14-way image classification set "plantvillage" from GitHub (SnaetWarre/Research_Project_Rust_Semi-Supervised_Learning); label vocabulary: apple apple scab, apple black rot, apple cedar apple rust, cherry including sour healthy, corn (maize) cercospora leaf spot gray leaf spot, corn maize northern leaf blight, grape healthy, peach healthy, pepper bell bacterial spot, potato healthy, raspberry healthy, strawberry healthy, tomato leaf mold, tomato mosaic virus.

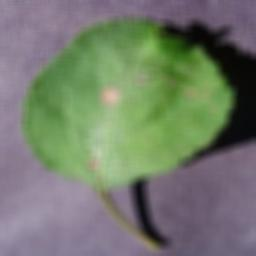
Label: apple black rot

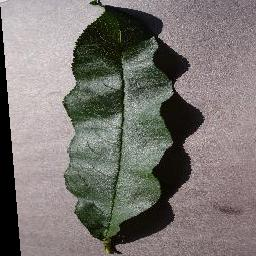
Label: peach healthy

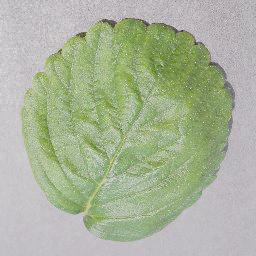
Label: strawberry healthy

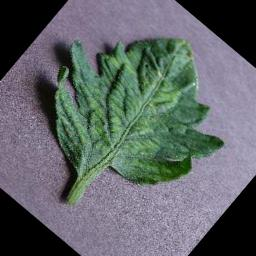
Label: tomato mosaic virus

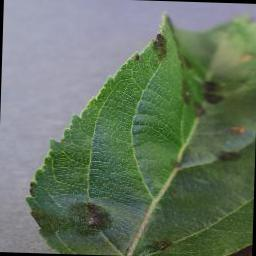
Label: apple apple scab

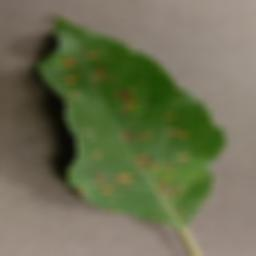
Label: apple cedar apple rust
